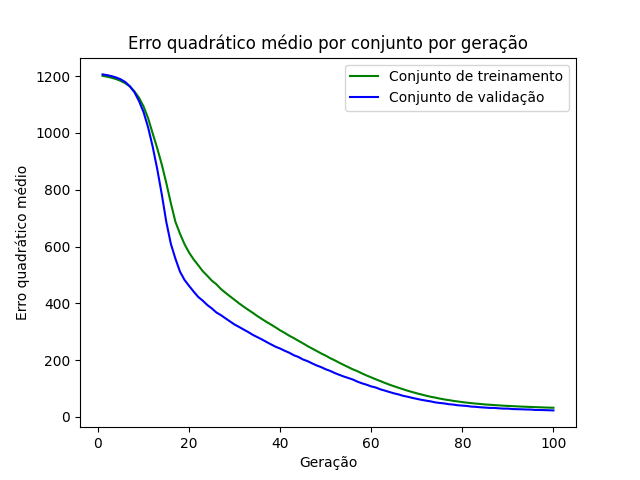

Values plotted in this chart, from the file beside it:
epoch, loss_train, loss_val
1, 1201, 1206
2, 1198, 1203
3, 1194, 1200
4, 1190, 1195
5, 1183, 1189
6, 1175, 1179
7, 1164, 1164
8, 1146, 1144
9, 1124, 1113
10, 1093, 1074
11, 1052, 1020
12, 998.7, 952.3
13, 946.6, 873.5
14, 889.2, 784.4
15, 823.5, 686.4
16, 752.6, 609.4
17, 687.1, 557.2
18, 645.2, 511.8
19, 608.5, 482.4
20, 578.8, 461.5
21, 554.8, 441.5
22, 534.4, 422.7
23, 513.4, 409.5
24, 497, 394.1
25, 479.8, 382
26, 467.1, 367.8
27, 450.2, 358.3
28, 437.2, 347.2
29, 424.4, 336.1
30, 412.3, 325.3
31, 399.6, 316.7
32, 388.1, 307.6
33, 377.1, 298.8
34, 366.5, 289
35, 355.1, 280.9
36, 344.8, 272.8
37, 334.6, 264
38, 325.2, 255.5
39, 315.3, 247.2
40, 304.9, 240.7
41, 295.9, 233
42, 286, 226.1
43, 277.6, 217.2
44, 268.1, 211.3
45, 259.3, 202.4
46, 249.5, 196.5
47, 240.9, 188.8
48, 232.5, 181.4
49, 223.6, 175.4
50, 215.9, 167.9
51, 206.8, 162
52, 199.2, 154.6
53, 190.7, 148.2
54, 182.8, 142.2
55, 175, 136.9
56, 167.3, 131.6
57, 160.9, 124
58, 153, 118.2
59, 145.8, 113.4
60, 139.3, 107.4
... 40 more rows
